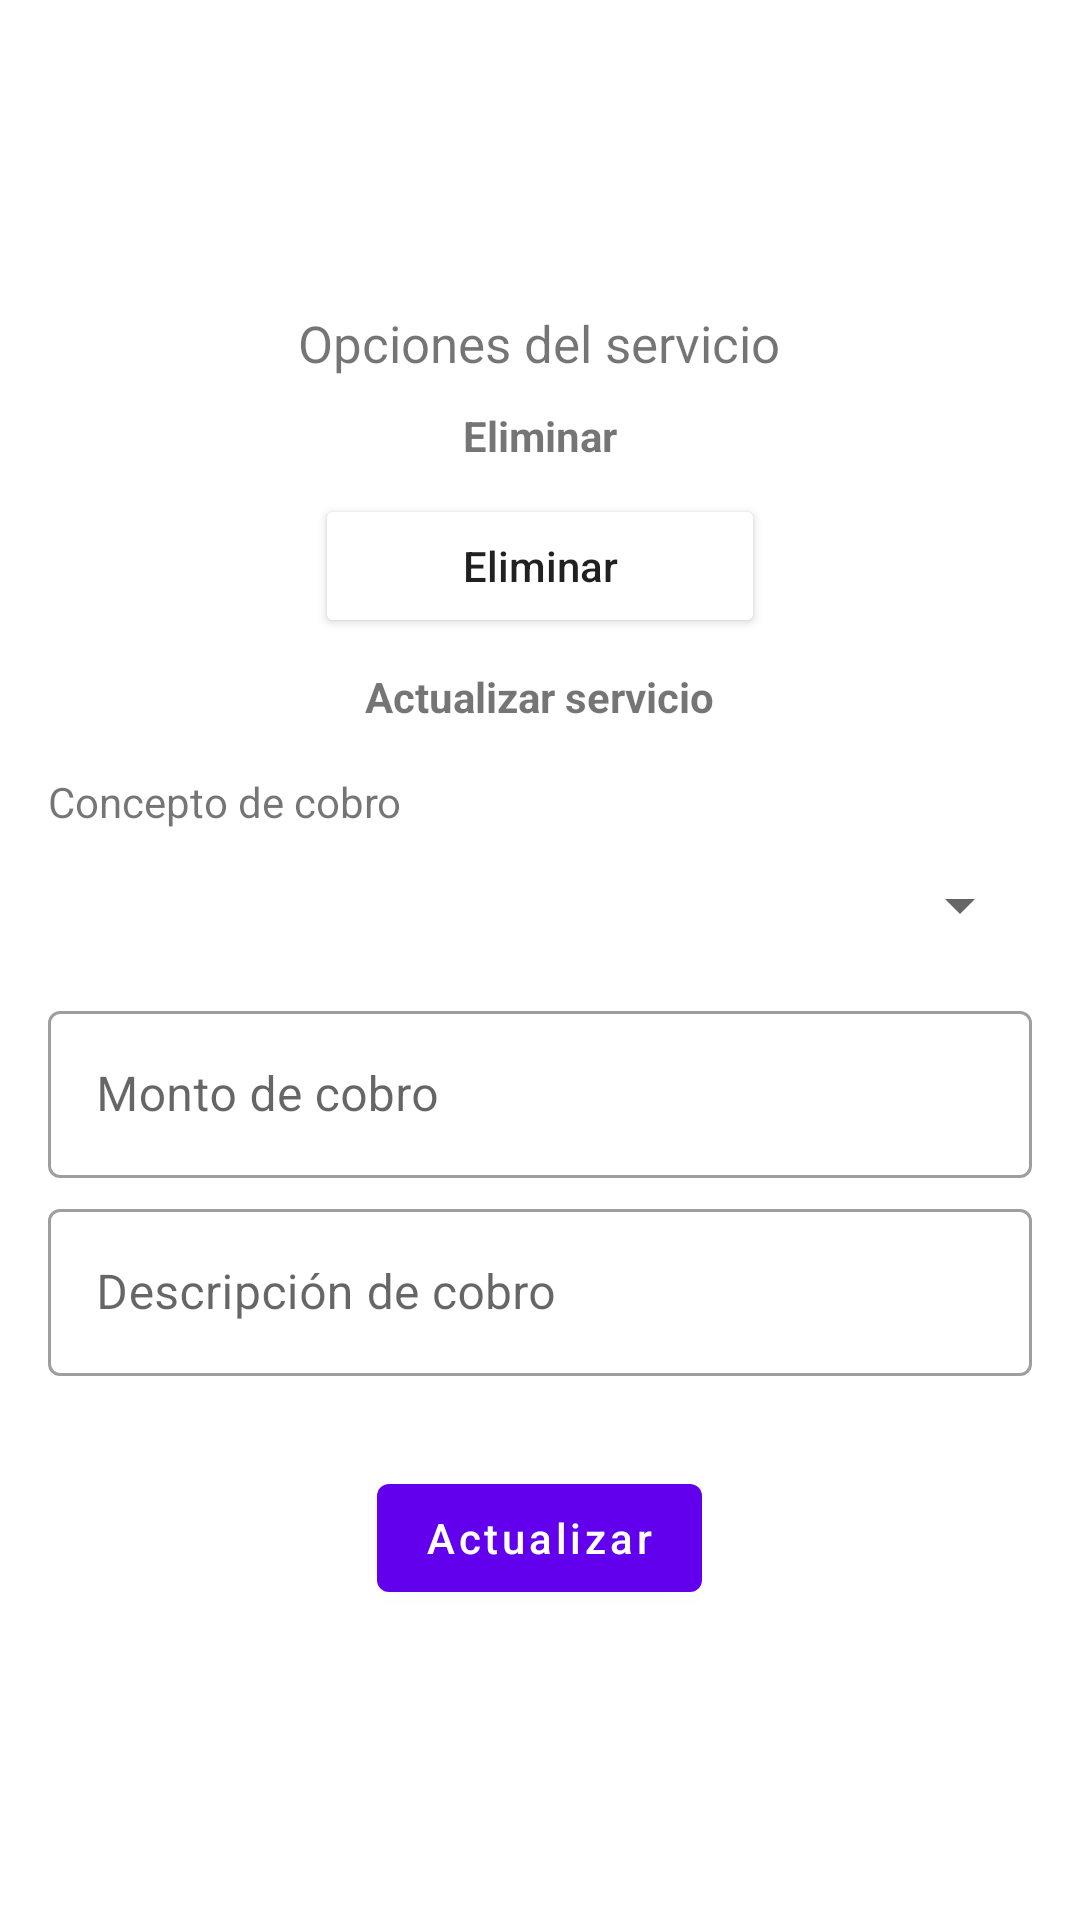

This screen was rendered from an Android layout file. Write that file and the resources it references.
<!-- AndroidManifest.xml: application theme Theme.CentroEntrenamiento -->
<!-- res/layout/activity_opciones_servicios.xml -->
<?xml version="1.0" encoding="utf-8"?>
<androidx.appcompat.widget.LinearLayoutCompat xmlns:android="http://schemas.android.com/apk/res/android"
    xmlns:app="http://schemas.android.com/apk/res-auto"
    xmlns:tools="http://schemas.android.com/tools"
    android:layout_width="match_parent"
    android:layout_height="match_parent"
    android:orientation="vertical"
    android:gravity="center"
    tools:context=".mvp.view.OpcionesServiciosActivity">

    <TextView
        android:layout_width="wrap_content"
        android:layout_height="wrap_content"
        android:textSize="17sp"
        android:text="Opciones del servicio"/>

    <TextView
        android:textStyle="bold"
        android:layout_marginTop="10dp"
        android:layout_width="wrap_content"
        android:layout_height="wrap_content"
        android:text="Eliminar"/>

    <Button
        android:id="@+id/btn_eliminar"
        android:layout_width="150dp"
        android:layout_height="wrap_content"
        android:backgroundTint="@color/red"
        android:layout_marginTop="10dp"
        android:textAllCaps="false"
        android:text="Eliminar"/>

    <TextView
        android:layout_width="wrap_content"
        android:layout_height="wrap_content"
        android:textStyle="bold"
        android:layout_marginTop="10dp"
        android:text="Actualizar servicio"/>

    <TextView
        android:layout_width="match_parent"
        android:layout_marginTop="16dp"
        android:layout_marginStart="16dp"
        android:layout_marginEnd="16dp"
        android:layout_height="wrap_content"
        android:text="Concepto de cobro"/>

    <Spinner
        android:id="@+id/spinner_concepto"
        android:layout_width="match_parent"
        android:layout_height="50dp"
        android:layout_marginStart="16dp"
        android:layout_marginEnd="16dp"/>

    <com.google.android.material.textfield.TextInputLayout
        android:id="@+id/text_input_layout_monto"
        style="@style/Widget.MaterialComponents.TextInputLayout.OutlinedBox"
        android:layout_width="match_parent"
        android:layout_height="wrap_content"
        android:layout_marginStart="16dp"
        android:layout_marginEnd="16dp"
        android:layout_marginTop="5dp"
        android:hint="Monto de cobro">

        <com.google.android.material.textfield.TextInputEditText
            android:id="@+id/edt_monto_cobro"
            android:layout_width="match_parent"
            android:layout_height="wrap_content"
            android:inputType="numberDecimal"
            android:textColorHint="#757575" />
    </com.google.android.material.textfield.TextInputLayout>


    <com.google.android.material.textfield.TextInputLayout
        android:id="@+id/text_input_layout_desc"
        style="@style/Widget.MaterialComponents.TextInputLayout.OutlinedBox"
        android:layout_width="match_parent"
        android:layout_height="wrap_content"
        android:layout_marginStart="16dp"
        android:layout_marginEnd="16dp"
        android:layout_marginTop="5dp"
        android:hint="Descripción de cobro">

        <com.google.android.material.textfield.TextInputEditText
            android:id="@+id/edt_descripcion_cobro"
            android:layout_width="match_parent"
            android:layout_height="wrap_content"
            android:inputType="text"
            android:textColorHint="#757575" />
    </com.google.android.material.textfield.TextInputLayout>

    <com.google.android.material.button.MaterialButton
        android:id="@+id/btn_actualizar"
        android:layout_width="wrap_content"
        android:layout_height="wrap_content"
        android:layout_marginTop="30dp"
        android:textAllCaps="false"
        android:text="@string/actualizar"/>

</androidx.appcompat.widget.LinearLayoutCompat>
<!-- resources referenced by this layout -->
<resources>
  <string name="actualizar">Actualizar</string>
  <style name="Theme.CentroEntrenamiento" parent="Theme.MaterialComponents.DayNight.DarkActionBar">
          
          <item name="colorPrimary">@color/purple_500</item>
          <item name="colorPrimaryVariant">@color/purple_700</item>
          <item name="colorOnPrimary">@color/white</item>
          
          <item name="colorSecondary">@color/teal_200</item>
          <item name="colorSecondaryVariant">@color/teal_700</item>
          <item name="colorOnSecondary">@color/black</item>
          
          <item name="android:statusBarColor">?attr/colorPrimaryVariant</item>
          
      </style>
  <!-- not gathered from this repository: default colours our renderer supplied (Android Studio template values) -->
  <color name="purple_500">#FF6200EE</color>
  <color name="purple_700">#FF3700B3</color>
  <color name="teal_200">#FF03DAC5</color>
  <color name="teal_700">#FF018786</color>
  <color name="black">#FF000000</color>
  <color name="white">#FFFFFFFF</color>
</resources>
